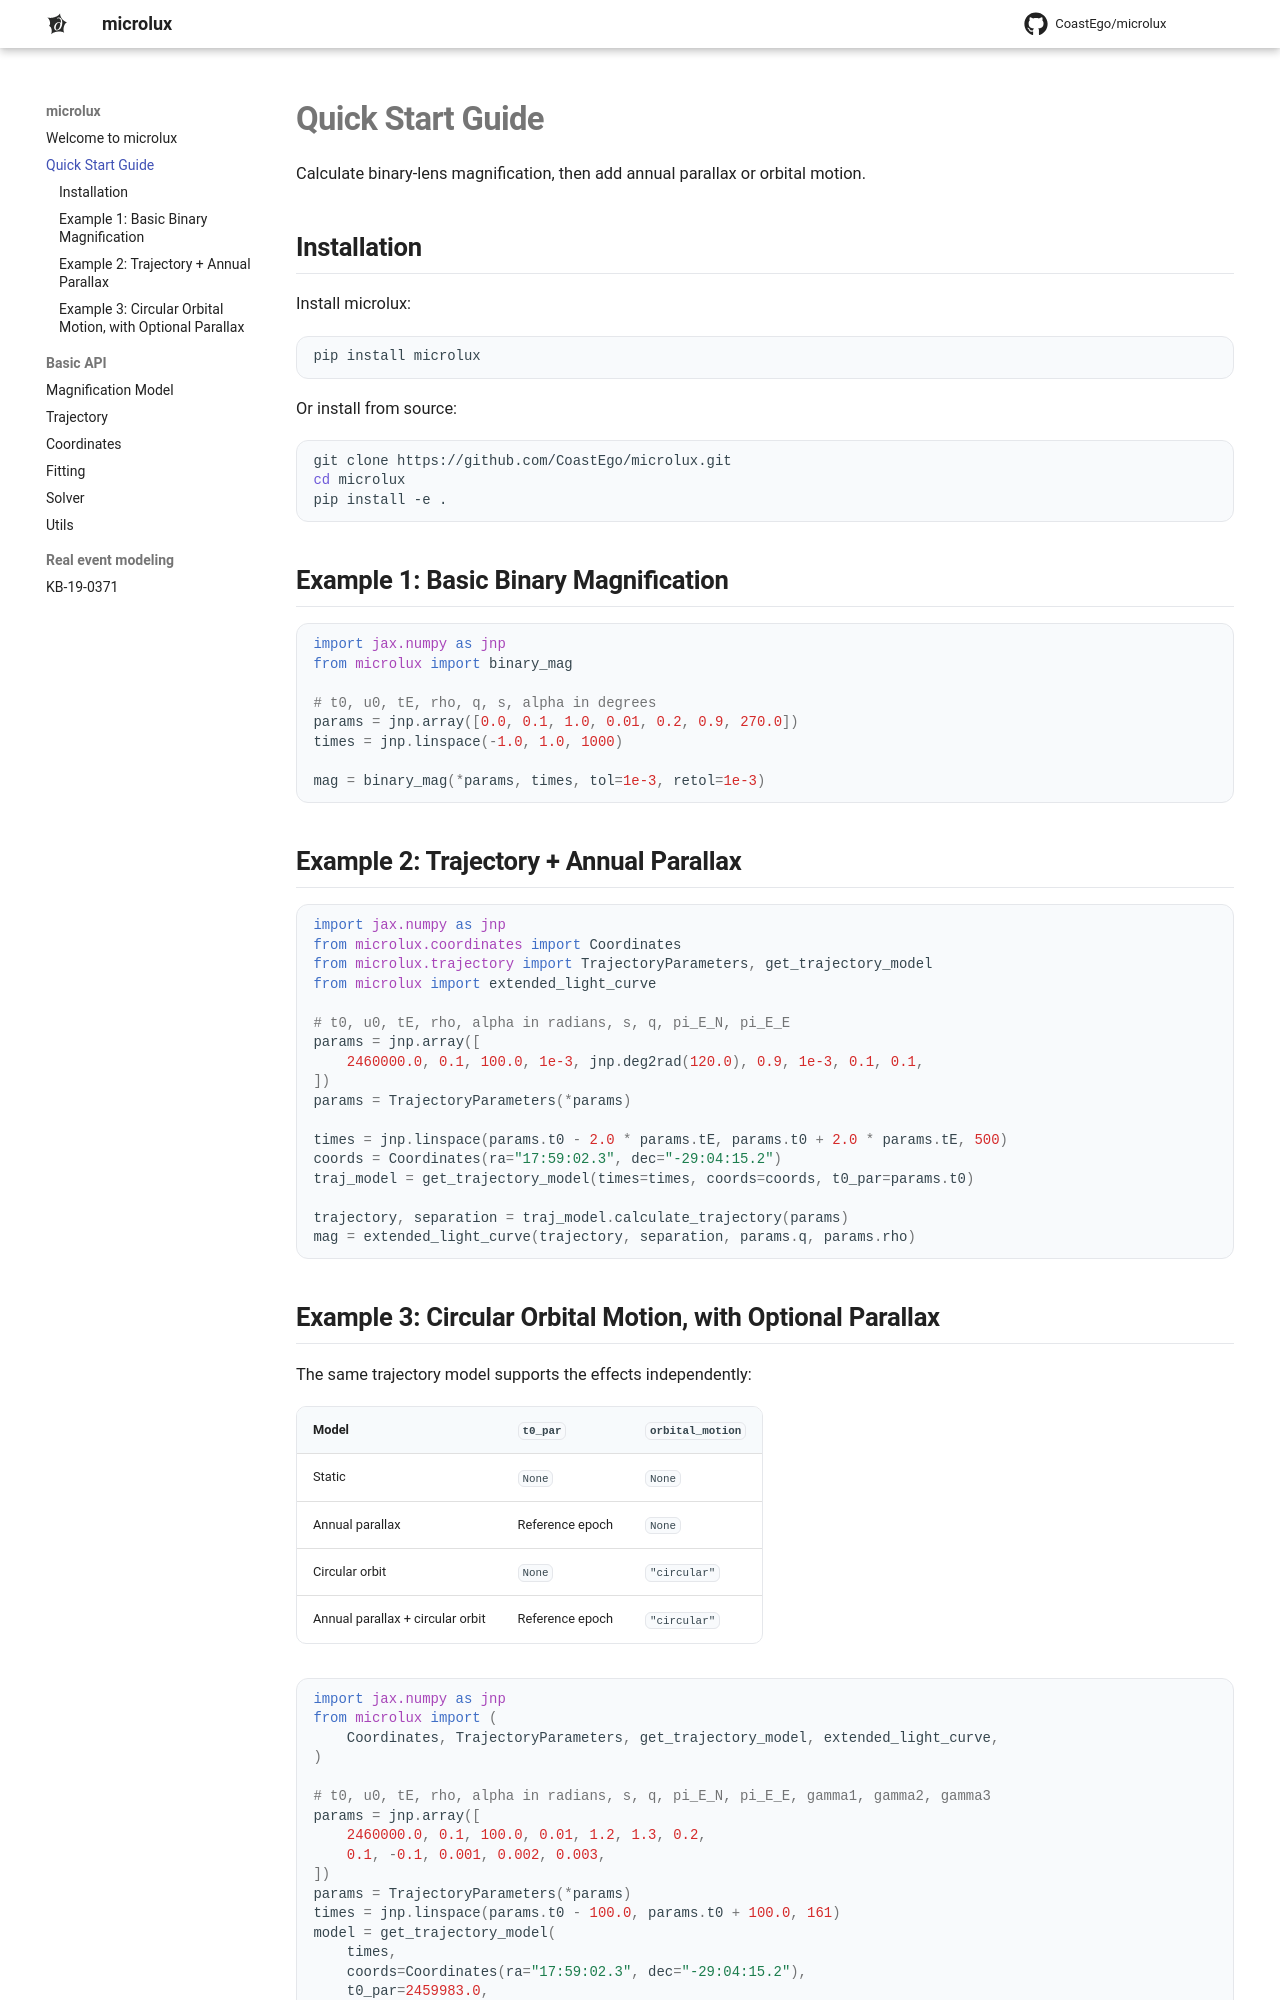

repository: CoastEgo/microlux · page: quick-start/index.html · generator: mkdocs

# Quick Start Guide

Calculate binary-lens magnification, then add annual parallax or orbital motion.

## Installation

Install microlux:

```bash
pip install microlux
```

Or install from source:

```bash
git clone https://github.com/CoastEgo/microlux.git
cd microlux
pip install -e .
```

## Example 1: Basic Binary Magnification

```python
import jax.numpy as jnp
from microlux import binary_mag

# t0, u0, tE, rho, q, s, alpha in degrees
params = jnp.array([0.0, 0.1, 1.0, 0.01, 0.2, 0.9, 270.0])
times = jnp.linspace(-1.0, 1.0, 1000)

mag = binary_mag(*params, times, tol=1e-3, retol=1e-3)
```

## Example 2: Trajectory + Annual Parallax

```python
import jax.numpy as jnp
from microlux.coordinates import Coordinates
from microlux.trajectory import TrajectoryParameters, get_trajectory_model
from microlux import extended_light_curve

# t0, u0, tE, rho, alpha in radians, s, q, pi_E_N, pi_E_E
params = jnp.array([
    2460000.0, 0.1, 100.0, 1e-3, jnp.deg2rad(120.0), 0.9, 1e-3, 0.1, 0.1,
])
params = TrajectoryParameters(*params)

times = jnp.linspace(params.t0 - 2.0 * params.tE, params.t0 + 2.0 * params.tE, 500)
coords = Coordinates(ra="17:59:02.3", dec="-29:04:15.2")
traj_model = get_trajectory_model(times=times, coords=coords, t0_par=params.t0)

trajectory, separation = traj_model.calculate_trajectory(params)
mag = extended_light_curve(trajectory, separation, params.q, params.rho)
```
